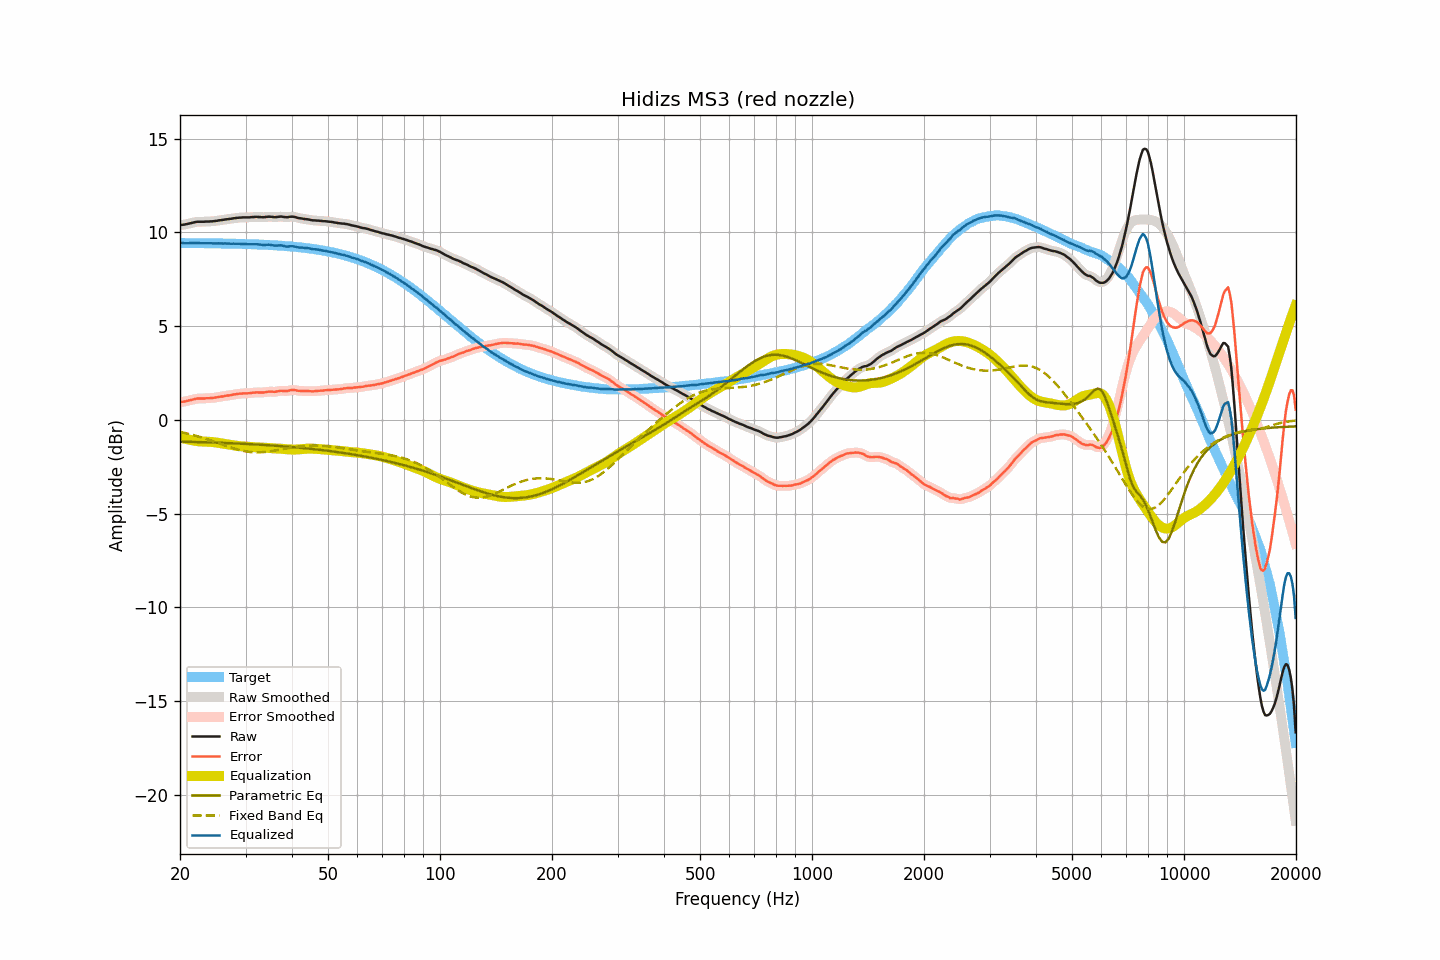

Data behind this chart, as committed beside it:
frequency, raw, smoothed, error, error_smoothed, equalization, parametric_eq, fixed_band_eq, equalized_raw, equalized_smoothed, target
20.00, 10.39, 10.40, 0.95, 0.95, -0.94, -1.15, -0.63, 9.46, 9.46, 9.44
20.20, 10.40, 10.40, 0.96, 0.96, -0.96, -1.16, -0.65, 9.44, 9.44, 9.44
20.40, 10.41, 10.41, 0.98, 0.97, -0.98, -1.16, -0.67, 9.43, 9.43, 9.44
20.61, 10.42, 10.43, 0.99, 0.99, -1.00, -1.16, -0.69, 9.42, 9.43, 9.44
20.81, 10.44, 10.44, 1.01, 1.01, -1.02, -1.16, -0.71, 9.43, 9.43, 9.44
21.02, 10.46, 10.46, 1.03, 1.03, -1.04, -1.16, -0.73, 9.43, 9.43, 9.44
21.23, 10.48, 10.48, 1.05, 1.05, -1.05, -1.17, -0.75, 9.43, 9.43, 9.44
21.44, 10.50, 10.50, 1.07, 1.07, -1.07, -1.17, -0.78, 9.43, 9.43, 9.44
21.66, 10.52, 10.53, 1.09, 1.09, -1.09, -1.17, -0.80, 9.43, 9.44, 9.43
21.87, 10.54, 10.55, 1.11, 1.11, -1.11, -1.17, -0.82, 9.44, 9.44, 9.43
22.09, 10.56, 10.56, 1.13, 1.13, -1.12, -1.18, -0.85, 9.44, 9.44, 9.43
22.31, 10.57, 10.57, 1.14, 1.14, -1.13, -1.18, -0.87, 9.44, 9.44, 9.43
22.54, 10.57, 10.58, 1.14, 1.14, -1.14, -1.18, -0.90, 9.43, 9.44, 9.43
22.76, 10.57, 10.57, 1.14, 1.14, -1.15, -1.18, -0.92, 9.43, 9.43, 9.43
22.99, 10.57, 10.57, 1.14, 1.15, -1.15, -1.19, -0.95, 9.42, 9.42, 9.43
23.22, 10.57, 10.58, 1.15, 1.15, -1.15, -1.19, -0.98, 9.42, 9.43, 9.43
23.45, 10.58, 10.58, 1.16, 1.15, -1.15, -1.19, -1.00, 9.43, 9.43, 9.43
23.69, 10.58, 10.58, 1.16, 1.16, -1.16, -1.19, -1.03, 9.43, 9.43, 9.43
23.92, 10.58, 10.59, 1.16, 1.16, -1.16, -1.20, -1.06, 9.42, 9.43, 9.43
24.16, 10.59, 10.59, 1.17, 1.17, -1.17, -1.20, -1.09, 9.43, 9.42, 9.42
24.40, 10.59, 10.60, 1.17, 1.17, -1.18, -1.20, -1.12, 9.42, 9.42, 9.42
24.65, 10.60, 10.60, 1.18, 1.18, -1.19, -1.21, -1.15, 9.42, 9.42, 9.42
24.89, 10.61, 10.61, 1.19, 1.19, -1.20, -1.21, -1.18, 9.42, 9.42, 9.42
25.14, 10.62, 10.63, 1.21, 1.21, -1.21, -1.21, -1.21, 9.42, 9.42, 9.42
25.39, 10.64, 10.64, 1.23, 1.22, -1.22, -1.22, -1.24, 9.42, 9.42, 9.42
25.65, 10.65, 10.65, 1.24, 1.24, -1.24, -1.22, -1.27, 9.42, 9.42, 9.42
25.91, 10.66, 10.67, 1.25, 1.25, -1.25, -1.22, -1.30, 9.41, 9.42, 9.41
26.16, 10.67, 10.68, 1.26, 1.26, -1.26, -1.22, -1.33, 9.41, 9.41, 9.41
26.43, 10.69, 10.69, 1.28, 1.28, -1.28, -1.23, -1.36, 9.42, 9.41, 9.41
26.69, 10.70, 10.70, 1.29, 1.29, -1.29, -1.23, -1.39, 9.41, 9.41, 9.41
26.96, 10.71, 10.71, 1.31, 1.31, -1.31, -1.24, -1.42, 9.41, 9.41, 9.41
27.23, 10.72, 10.72, 1.32, 1.32, -1.32, -1.24, -1.45, 9.40, 9.40, 9.41
27.50, 10.73, 10.74, 1.33, 1.33, -1.34, -1.24, -1.48, 9.40, 9.40, 9.40
27.77, 10.75, 10.75, 1.35, 1.35, -1.35, -1.25, -1.51, 9.40, 9.40, 9.40
28.05, 10.76, 10.76, 1.36, 1.36, -1.36, -1.25, -1.53, 9.40, 9.40, 9.40
28.33, 10.77, 10.78, 1.38, 1.38, -1.38, -1.25, -1.56, 9.40, 9.40, 9.40
28.62, 10.78, 10.78, 1.39, 1.39, -1.39, -1.26, -1.58, 9.40, 9.40, 9.40
28.90, 10.79, 10.79, 1.40, 1.40, -1.40, -1.26, -1.61, 9.40, 9.40, 9.39
29.19, 10.79, 10.80, 1.40, 1.41, -1.40, -1.27, -1.63, 9.39, 9.39, 9.39
29.48, 10.80, 10.80, 1.42, 1.41, -1.41, -1.27, -1.65, 9.39, 9.39, 9.39
29.78, 10.80, 10.80, 1.42, 1.42, -1.42, -1.27, -1.66, 9.39, 9.39, 9.39
30.08, 10.80, 10.80, 1.42, 1.42, -1.42, -1.28, -1.68, 9.38, 9.38, 9.38
30.38, 10.80, 10.80, 1.42, 1.42, -1.43, -1.28, -1.69, 9.38, 9.38, 9.38
30.68, 10.80, 10.81, 1.43, 1.43, -1.44, -1.29, -1.70, 9.37, 9.37, 9.38
30.99, 10.81, 10.81, 1.44, 1.44, -1.44, -1.29, -1.71, 9.37, 9.37, 9.38
31.30, 10.82, 10.82, 1.45, 1.45, -1.45, -1.30, -1.72, 9.38, 9.37, 9.37
31.61, 10.82, 10.83, 1.46, 1.46, -1.45, -1.30, -1.73, 9.37, 9.38, 9.37
31.93, 10.83, 10.83, 1.47, 1.47, -1.46, -1.31, -1.73, 9.38, 9.37, 9.37
32.24, 10.83, 10.83, 1.47, 1.47, -1.46, -1.31, -1.73, 9.37, 9.37, 9.36
32.57, 10.82, 10.83, 1.47, 1.47, -1.47, -1.32, -1.73, 9.36, 9.36, 9.36
32.89, 10.82, 10.82, 1.47, 1.47, -1.47, -1.32, -1.73, 9.35, 9.35, 9.36
33.22, 10.81, 10.82, 1.46, 1.46, -1.48, -1.33, -1.72, 9.34, 9.34, 9.35
33.55, 10.81, 10.82, 1.47, 1.47, -1.48, -1.33, -1.71, 9.33, 9.34, 9.35
33.89, 10.82, 10.82, 1.48, 1.48, -1.49, -1.34, -1.71, 9.34, 9.34, 9.34
34.23, 10.83, 10.83, 1.49, 1.50, -1.49, -1.34, -1.70, 9.35, 9.35, 9.34
34.57, 10.84, 10.84, 1.51, 1.51, -1.49, -1.35, -1.69, 9.35, 9.35, 9.34
34.92, 10.84, 10.84, 1.51, 1.51, -1.50, -1.35, -1.67, 9.35, 9.34, 9.33
35.27, 10.83, 10.83, 1.51, 1.51, -1.51, -1.36, -1.66, 9.33, 9.33, 9.33
35.62, 10.82, 10.82, 1.50, 1.50, -1.51, -1.37, -1.65, 9.31, 9.31, 9.32
35.97, 10.81, 10.82, 1.50, 1.50, -1.52, -1.37, -1.63, 9.29, 9.30, 9.32
... 635 more rows
